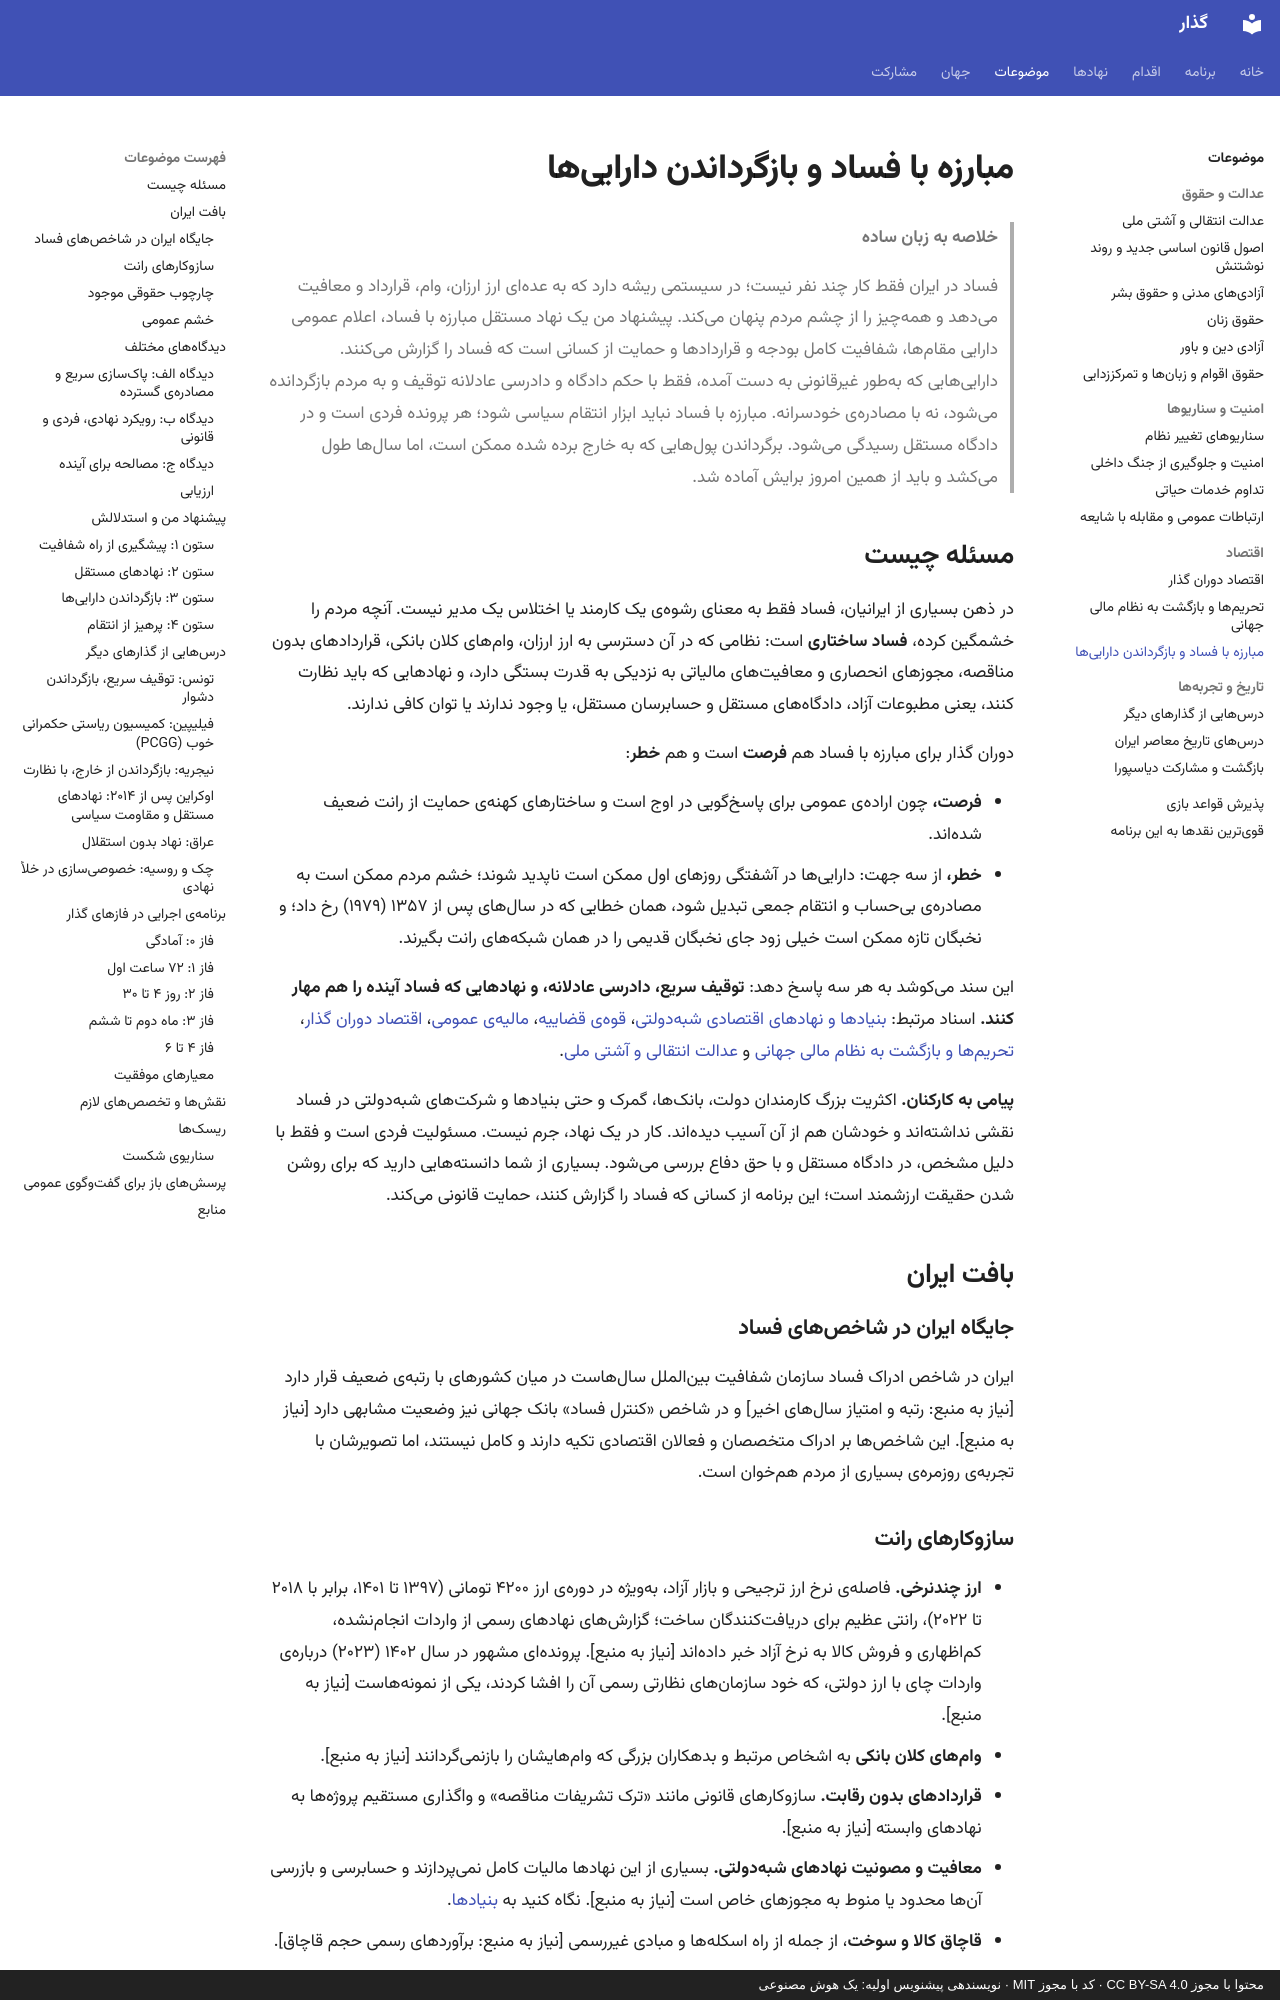

repository: 25mordad/iran-gozar · page: topics/anti-corruption/index.html · generator: mkdocs · copyright: محتوا با مجوز CC BY-SA 4.0 · کد با مجوز MIT · نویسندهی پیشنویس اولیه: یک هوش مصنوعی

---
title: مبارزه با فساد و بازگرداندن داراییها
description: چگونه فساد ساختاری را با شفافیت و نهادهای مستقل مهار کنیم و داراییهای نامشروع را با دادرسی عادلانه، نه با انتقام، به مردم بازگردانیم
status: draft
---

# مبارزه با فساد و بازگرداندن داراییها

> **خلاصه به زبان ساده**
>
> فساد در ایران فقط کار چند نفر نیست؛ در سیستمی ریشه دارد که به عدهای ارز ارزان، وام، قرارداد و معافیت میدهد و همهچیز را از چشم مردم پنهان میکند.
> پیشنهاد من یک نهاد مستقل مبارزه با فساد، اعلام عمومی دارایی مقامها، شفافیت کامل بودجه و قراردادها و حمایت از کسانی است که فساد را گزارش میکنند.
> داراییهایی که بهطور غیرقانونی به دست آمده، فقط با حکم دادگاه و دادرسی عادلانه توقیف و به مردم بازگردانده میشود، نه با مصادرهی خودسرانه.
> مبارزه با فساد نباید ابزار انتقام سیاسی شود؛ هر پرونده فردی است و در دادگاه مستقل رسیدگی میشود.
> برگرداندن پولهایی که به خارج برده شده ممکن است، اما سالها طول میکشد و باید از همین امروز برایش آماده شد.

## مسئله چیست

در ذهن بسیاری از ایرانیان، فساد فقط به معنای رشوهی یک کارمند یا اختلاس یک مدیر نیست. آنچه مردم را خشمگین کرده، **فساد ساختاری** است: نظامی که در آن دسترسی به ارز ارزان، وامهای کلان بانکی، قراردادهای بدون مناقصه، مجوزهای انحصاری و معافیتهای مالیاتی به نزدیکی به قدرت بستگی دارد، و نهادهایی که باید نظارت کنند، یعنی مطبوعات آزاد، دادگاههای مستقل و حسابرسان مستقل، یا وجود ندارند یا توان کافی ندارند.

دوران گذار برای مبارزه با فساد هم **فرصت** است و هم **خطر**:

- **فرصت،** چون ارادهی عمومی برای پاسخگویی در اوج است و ساختارهای کهنهی حمایت از رانت ضعیف شدهاند.
- **خطر،** از سه جهت: داراییها در آشفتگی روزهای اول ممکن است ناپدید شوند؛ خشم مردم ممکن است به مصادرهی بیحساب و انتقام جمعی تبدیل شود، همان خطایی که در سالهای پس از ۱۳۵۷ (۱۹۷۹) رخ داد؛ و نخبگان تازه ممکن است خیلی زود جای نخبگان قدیمی را در همان شبکههای رانت بگیرند.

این سند میکوشد به هر سه پاسخ دهد: **توقیف سریع، دادرسی عادلانه، و نهادهایی که فساد آینده را هم مهار کنند.** اسناد مرتبط: [بنیادها و نهادهای اقتصادی شبهدولتی](../institutions/bonyads.md)، [قوهی قضاییه](../institutions/judiciary.md)، [مالیهی عمومی](../institutions/public-finance.md)، [اقتصاد دوران گذار](transition-economy.md)، [تحریمها و بازگشت به نظام مالی جهانی](sanctions-and-global-finance.md) و [عدالت انتقالی و آشتی ملی](transitional-justice.md).

**پیامی به کارکنان.** اکثریت بزرگ کارمندان دولت، بانکها، گمرک و حتی بنیادها و شرکتهای شبهدولتی در فساد نقشی نداشتهاند و خودشان هم از آن آسیب دیدهاند. کار در یک نهاد، جرم نیست. مسئولیت فردی است و فقط با دلیل مشخص، در دادگاه مستقل و با حق دفاع بررسی میشود. بسیاری از شما دانستههایی دارید که برای روشن شدن حقیقت ارزشمند است؛ این برنامه از کسانی که فساد را گزارش کنند، حمایت قانونی میکند.

## بافت ایران

### جایگاه ایران در شاخصهای فساد

ایران در شاخص ادراک فساد سازمان شفافیت بینالملل سالهاست در میان کشورهای با رتبهی ضعیف قرار دارد [نیاز به منبع: رتبه و امتیاز سالهای اخیر] و در شاخص «کنترل فساد» بانک جهانی نیز وضعیت مشابهی دارد [نیاز به منبع]. این شاخصها بر ادراک متخصصان و فعالان اقتصادی تکیه دارند و کامل نیستند، اما تصویرشان با تجربهی روزمرهی بسیاری از مردم همخوان است.
